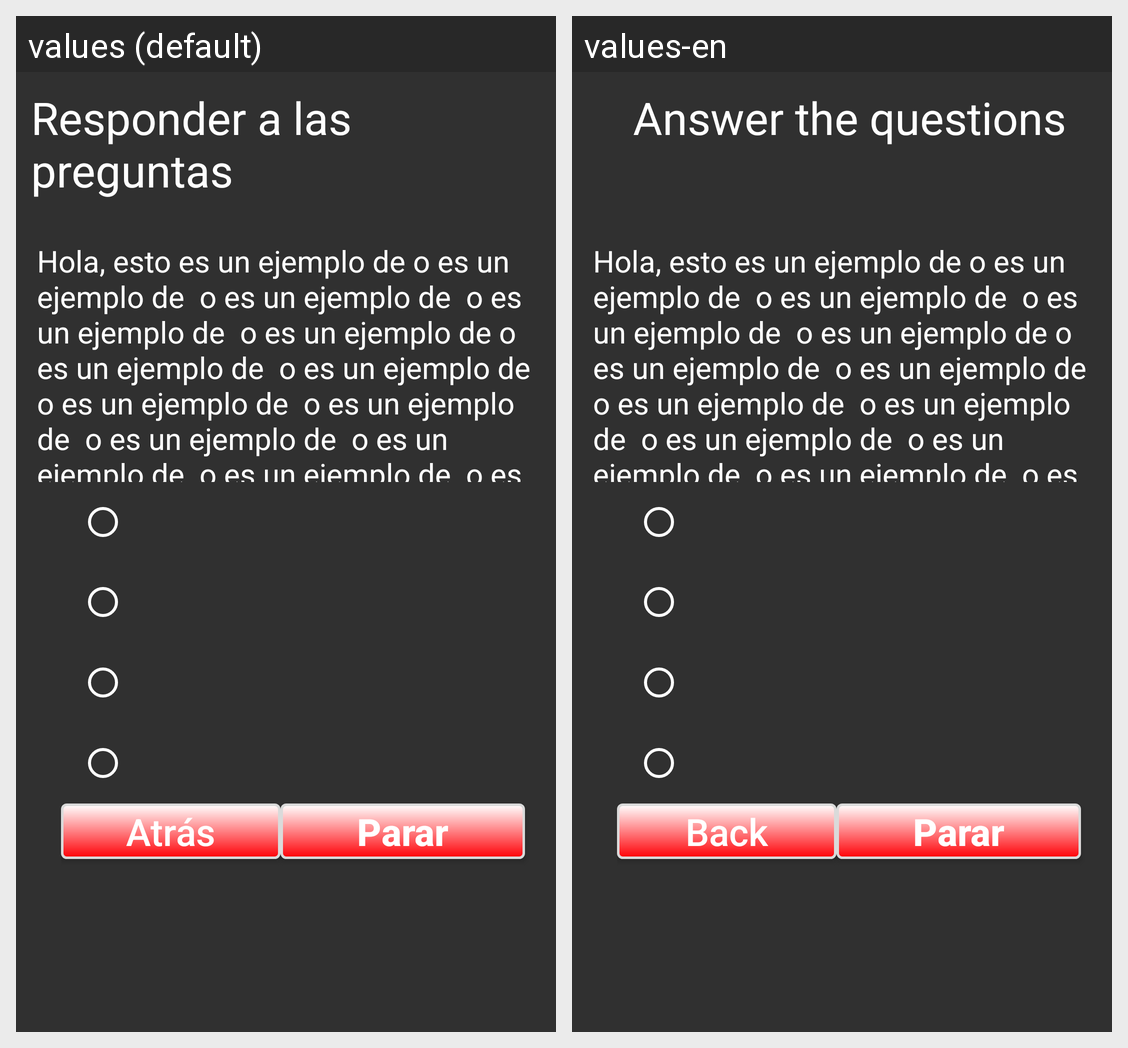

Here is an Android app screen in its default locale and in the app's own translations. Write out the translated-string differences for the strings that appear on this screen.
Android screen res/layout/responder_interfaz.xml rendered under 2 locales, left to right: values (default), values-en. Device: Nexus 5 (rendered at 1080×1920; each locale shown at half size, 540×960, under a caption strip naming it); theme AppTheme.
Strings drawn on this screen, with the default value and each locale's value (text and hints the layout hard-codes, and strings that could not be matched under every locale, appear in the picture but are not listed):

titulo_responder
  values: Responder a las preguntas
  values-en: Answer the questions

leer_atras
  values: Atrás
  values-en: Back

responder_parar
  values: Parar
  values-en: Parar  [not translated; the default value is used]
